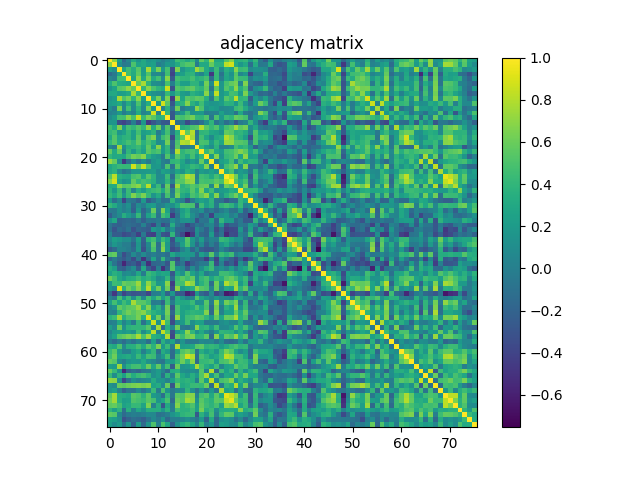

Source data for this figure (header and first rows):
1.000000000000000000e+00, 6.949579999999999647e-01, 2.265919999999999879e-01, -1.398490000000000011e-01, 4.874300000000000160e-02, 3.094390000000000196e-01, 1.527779999999999971e-01, 2.988589999999999858e-01, 1.583539999999999948e-01, 2.114699999999999913e-01, 1.178260000000000002e-01, 1.633700000000000083e-02, 1.093620000000000009e-01, 1.611380000000000035e-01, 4.574790000000000245e-01, 3.987490000000000201e-01, 3.029839999999999756e-01, 4.042870000000000075e-01, 7.758400000000000019e-02, 5.704029999999999934e-01, 4.014340000000000130e-01, 7.321630000000000082e-01, 2.874030000000000196e-01, 2.974109999999999809e-01
6.949579999999999647e-01, 1.000000000000000000e+00, 1.224829999999999947e-01, -4.726000000000000340e-02, -9.792000000000000356e-03, 5.018719999999999848e-01, 2.649869999999999726e-01, 3.072449999999999903e-01, 2.135660000000000058e-01, 2.403589999999999893e-01, -1.061400000000000017e-02, 5.523700000000000138e-02, 2.052420000000000078e-01, 1.627750000000000030e-01, 3.158830000000000249e-01, 4.642260000000000275e-01, 5.333210000000000450e-01, 5.351679999999999771e-01, -2.488800000000000040e-02, 3.139609999999999901e-01, 3.073080000000000256e-01, 5.871830000000000105e-01, 3.686490000000000045e-01, 3.767429999999999946e-01
2.265919999999999879e-01, 1.224829999999999947e-01, 1.000000000000000000e+00, 2.741120000000000223e-01, 4.654849999999999821e-01, 3.368860000000000188e-01, 5.343539999999999957e-01, 2.261610000000000009e-01, 7.616079999999999517e-01, 3.151450000000000085e-01, 6.375800000000000356e-01, 1.749910000000000077e-01, 4.826599999999999779e-01, -3.350150000000000072e-01, 6.619610000000000216e-01, 1.593279999999999974e-01, 3.002079999999999749e-01, 3.296000000000000041e-01, 7.471250000000000391e-01, 5.810039999999999649e-01, 3.220100000000000184e-01, 1.295540000000000025e-01, 4.332420000000000160e-01, 9.104399999999999993e-02
-1.398490000000000011e-01, -4.726000000000000340e-02, 2.741120000000000223e-01, 1.000000000000000000e+00, 4.647669999999999857e-01, 3.203250000000000264e-01, 5.663880000000000026e-01, 2.350379999999999969e-01, 5.125359999999999916e-01, 8.513700000000000434e-02, 6.854399999999999382e-02, -1.845700000000000118e-02, 4.616750000000000020e-01, -3.945089999999999986e-01, 1.984410000000000063e-01, 2.391109999999999902e-01, 3.721229999999999816e-01, 3.886950000000000127e-01, 1.177990000000000009e-01, 2.787299999999999847e-02, 2.777319999999999789e-01, -4.679719999999999991e-01, 4.158990000000000187e-01, -8.813699999999999313e-02
4.874300000000000160e-02, -9.792000000000000356e-03, 4.654849999999999821e-01, 4.647669999999999857e-01, 1.000000000000000000e+00, 2.708240000000000092e-01, 7.102389999999999537e-01, 3.040479999999999849e-01, 6.328770000000000229e-01, 3.198840000000000017e-01, 4.714809999999999834e-01, 1.158060000000000062e-01, 6.871319999999999650e-01, -2.588099999999999845e-01, 4.749720000000000053e-01, 4.015480000000000160e-01, 3.958479999999999777e-01, 4.854010000000000269e-01, 3.464789999999999814e-01, 3.952990000000000115e-01, 4.778810000000000002e-01, -1.315969999999999918e-01, 4.150010000000000088e-01, -6.288000000000000186e-03
3.094390000000000196e-01, 5.018719999999999848e-01, 3.368860000000000188e-01, 3.203250000000000264e-01, 2.708240000000000092e-01, 1.000000000000000000e+00, 5.778400000000000203e-01, 7.658089999999999620e-01, 3.847690000000000277e-01, 1.232739999999999947e-01, 9.386300000000000199e-02, 2.409999999999999989e-02, 4.904160000000000186e-01, 6.237999999999999622e-03, 4.042129999999999890e-01, 2.375720000000000054e-01, 2.275749999999999995e-01, 3.841899999999999760e-01, 3.799529999999999852e-01, 1.886899999999999966e-01, 6.277740000000000542e-01, 9.781499999999999917e-02, 8.749949999999999672e-01, 1.685699999999999976e-01
1.527779999999999971e-01, 2.649869999999999726e-01, 5.343539999999999957e-01, 5.663880000000000026e-01, 7.102389999999999537e-01, 5.778400000000000203e-01, 1.000000000000000000e+00, 4.015799999999999925e-01, 6.898100000000000342e-01, 4.947630000000000083e-01, 3.838300000000000045e-01, 3.154730000000000034e-01, 8.590780000000000083e-01, -3.128560000000000230e-01, 5.321059999999999679e-01, 4.726009999999999933e-01, 5.497929999999999762e-01, 5.714529999999999887e-01, 4.290740000000000109e-01, 3.866299999999999737e-01, 5.762990000000000057e-01, -6.830799999999999372e-02, 5.745580000000000132e-01, 1.701129999999999864e-01
2.988589999999999858e-01, 3.072449999999999903e-01, 2.261610000000000009e-01, 2.350379999999999969e-01, 3.040479999999999849e-01, 7.658089999999999620e-01, 4.015799999999999925e-01, 1.000000000000000000e+00, 2.381620000000000126e-01, 1.348959999999999881e-01, 8.995599999999999430e-02, 2.531999999999999876e-02, 4.201409999999999867e-01, 1.748760000000000037e-01, 4.004199999999999982e-01, 2.197909999999999864e-01, 1.659889999999999977e-01, 3.626829999999999776e-01, 2.968199999999999728e-01, 2.483609999999999984e-01, 6.913540000000000241e-01, 1.027620000000000061e-01, 8.357010000000000272e-01, 1.819060000000000121e-01
1.583539999999999948e-01, 2.135660000000000058e-01, 7.616079999999999517e-01, 5.125359999999999916e-01, 6.328770000000000229e-01, 3.847690000000000277e-01, 6.898100000000000342e-01, 2.381620000000000126e-01, 1.000000000000000000e+00, 3.347060000000000035e-01, 6.378460000000000241e-01, 1.058039999999999953e-01, 6.554809999999999803e-01, -4.417449999999999988e-01, 7.105690000000000062e-01, 2.739880000000000093e-01, 5.465529999999999555e-01, 4.904560000000000031e-01, 5.683310000000000306e-01, 5.438100000000000156e-01, 3.455590000000000050e-01, -2.869599999999999929e-02, 5.142520000000000424e-01, 2.025959999999999983e-01
2.114699999999999913e-01, 2.403589999999999893e-01, 3.151450000000000085e-01, 8.513700000000000434e-02, 3.198840000000000017e-01, 1.232739999999999947e-01, 4.947630000000000083e-01, 1.348959999999999881e-01, 3.347060000000000035e-01, 1.000000000000000000e+00, 1.962500000000000078e-01, 8.739989999999999704e-01, 5.435140000000000526e-01, -2.765520000000000200e-01, 3.277720000000000078e-01, 3.796149999999999802e-01, 6.660540000000000349e-01, 3.651659999999999906e-01, 2.484649999999999914e-01, 4.525259999999999838e-01, 2.166959999999999997e-01, 1.567350000000000132e-01, 1.725869999999999904e-01, 2.227250000000000063e-01
1.178260000000000002e-01, -1.061400000000000017e-02, 6.375800000000000356e-01, 6.854399999999999382e-02, 4.714809999999999834e-01, 9.386300000000000199e-02, 3.838300000000000045e-01, 8.995599999999999430e-02, 6.378460000000000241e-01, 1.962500000000000078e-01, 1.000000000000000000e+00, 2.690499999999999836e-02, 3.640740000000000087e-01, -1.256150000000000044e-01, 6.152419999999999556e-01, -2.289899999999999922e-02, 8.073500000000000121e-02, 1.063849999999999935e-01, 6.911359999999999726e-01, 5.031579999999999941e-01, 1.547860000000000069e-01, 2.311529999999999974e-01, 1.945189999999999975e-01, 8.111100000000000254e-02
1.633700000000000083e-02, 5.523700000000000138e-02, 1.749910000000000077e-01, -1.845700000000000118e-02, 1.158060000000000062e-01, 2.409999999999999989e-02, 3.154730000000000034e-01, 2.531999999999999876e-02, 1.058039999999999953e-01, 8.739989999999999704e-01, 2.690499999999999836e-02, 1.000000000000000000e+00, 4.045759999999999912e-01, -2.558819999999999983e-01, 5.917399999999999743e-02, 1.764680000000000137e-01, 4.505129999999999968e-01, 1.495640000000000025e-01, 1.786240000000000050e-01, 1.884329999999999894e-01, -2.360100000000000045e-02, 9.905000000000000610e-03, 1.731100000000000000e-02, 2.434360000000000135e-01
1.093620000000000009e-01, 2.052420000000000078e-01, 4.826599999999999779e-01, 4.616750000000000020e-01, 6.871319999999999650e-01, 4.904160000000000186e-01, 8.590780000000000083e-01, 4.201409999999999867e-01, 6.554809999999999803e-01, 5.435140000000000526e-01, 3.640740000000000087e-01, 4.045759999999999912e-01, 1.000000000000000000e+00, -2.713099999999999956e-01, 5.189200000000000479e-01, 4.665850000000000275e-01, 5.495539999999999869e-01, 6.239689999999999959e-01, 4.057520000000000016e-01, 3.938610000000000166e-01, 5.176760000000000250e-01, -4.971699999999999731e-02, 5.019780000000000353e-01, 1.939730000000000065e-01
1.611380000000000035e-01, 1.627750000000000030e-01, -3.350150000000000072e-01, -3.945089999999999986e-01, -2.588099999999999845e-01, 6.237999999999999622e-03, -3.128560000000000230e-01, 1.748760000000000037e-01, -4.417449999999999988e-01, -2.765520000000000200e-01, -1.256150000000000044e-01, -2.558819999999999983e-01, -2.713099999999999956e-01, 1.000000000000000000e+00, -1.310979999999999923e-01, -5.926300000000000318e-02, -3.588729999999999976e-01, -1.829439999999999955e-01, -2.149919999999999887e-01, -1.043020000000000058e-01, 1.169420000000000043e-01, 3.917689999999999784e-01, -7.838699999999999835e-02, 6.626100000000000045e-02
4.574790000000000245e-01, 3.158830000000000249e-01, 6.619610000000000216e-01, 1.984410000000000063e-01, 4.749720000000000053e-01, 4.042129999999999890e-01, 5.321059999999999679e-01, 4.004199999999999982e-01, 7.105690000000000062e-01, 3.277720000000000078e-01, 6.152419999999999556e-01, 5.917399999999999743e-02, 5.189200000000000479e-01, -1.310979999999999923e-01, 1.000000000000000000e+00, 3.545170000000000265e-01, 4.105170000000000208e-01, 5.043429999999999858e-01, 5.356689999999999507e-01, 8.029049999999999798e-01, 5.612840000000000051e-01, 4.204519999999999924e-01, 5.222419999999999840e-01, 2.599739999999999829e-01
3.987490000000000201e-01, 4.642260000000000275e-01, 1.593279999999999974e-01, 2.391109999999999902e-01, 4.015480000000000160e-01, 2.375720000000000054e-01, 4.726009999999999933e-01, 2.197909999999999864e-01, 2.739880000000000093e-01, 3.796149999999999802e-01, -2.289899999999999922e-02, 1.764680000000000137e-01, 4.665850000000000275e-01, -5.926300000000000318e-02, 3.545170000000000265e-01, 1.000000000000000000e+00, 5.792509999999999604e-01, 7.999749999999999917e-01, -6.663099999999999579e-02, 3.924819999999999975e-01, 4.071179999999999799e-01, 2.828249999999999931e-01, 2.557559999999999834e-01, 1.529290000000000094e-01
3.029839999999999756e-01, 5.333210000000000450e-01, 3.002079999999999749e-01, 3.721229999999999816e-01, 3.958479999999999777e-01, 2.275749999999999995e-01, 5.497929999999999762e-01, 1.659889999999999977e-01, 5.465529999999999555e-01, 6.660540000000000349e-01, 8.073500000000000121e-02, 4.505129999999999968e-01, 5.495539999999999869e-01, -3.588729999999999976e-01, 4.105170000000000208e-01, 5.792509999999999604e-01, 1.000000000000000000e+00, 7.623100000000000431e-01, -4.702900000000000136e-02, 4.717899999999999872e-01, 2.871299999999999963e-01, 8.387500000000000511e-02, 3.132539999999999769e-01, 3.496110000000000051e-01
4.042870000000000075e-01, 5.351679999999999771e-01, 3.296000000000000041e-01, 3.886950000000000127e-01, 4.854010000000000269e-01, 3.841899999999999760e-01, 5.714529999999999887e-01, 3.626829999999999776e-01, 4.904560000000000031e-01, 3.651659999999999906e-01, 1.063849999999999935e-01, 1.495640000000000025e-01, 6.239689999999999959e-01, -1.829439999999999955e-01, 5.043429999999999858e-01, 7.999749999999999917e-01, 7.623100000000000431e-01, 1.000000000000000000e+00, 3.018699999999999856e-02, 4.975530000000000230e-01, 4.843779999999999752e-01, 2.086129999999999929e-01, 4.221440000000000192e-01, 2.768999999999999795e-01
7.758400000000000019e-02, -2.488800000000000040e-02, 7.471250000000000391e-01, 1.177990000000000009e-01, 3.464789999999999814e-01, 3.799529999999999852e-01, 4.290740000000000109e-01, 2.968199999999999728e-01, 5.683310000000000306e-01, 2.484649999999999914e-01, 6.911359999999999726e-01, 1.786240000000000050e-01, 4.057520000000000016e-01, -2.149919999999999887e-01, 5.356689999999999507e-01, -6.663099999999999579e-02, -4.702900000000000136e-02, 3.018699999999999856e-02, 1.000000000000000000e+00, 3.960199999999999831e-01, 2.321900000000000075e-01, 1.161780000000000035e-01, 3.834009999999999918e-01, 8.566000000000000697e-03
5.704029999999999934e-01, 3.139609999999999901e-01, 5.810039999999999649e-01, 2.787299999999999847e-02, 3.952990000000000115e-01, 1.886899999999999966e-01, 3.866299999999999737e-01, 2.483609999999999984e-01, 5.438100000000000156e-01, 4.525259999999999838e-01, 5.031579999999999941e-01, 1.884329999999999894e-01, 3.938610000000000166e-01, -1.043020000000000058e-01, 8.029049999999999798e-01, 3.924819999999999975e-01, 4.717899999999999872e-01, 4.975530000000000230e-01, 3.960199999999999831e-01, 1.000000000000000000e+00, 4.219999999999999862e-01, 5.888619999999999965e-01, 2.991210000000000258e-01, 2.107439999999999869e-01
4.014340000000000130e-01, 3.073080000000000256e-01, 3.220100000000000184e-01, 2.777319999999999789e-01, 4.778810000000000002e-01, 6.277740000000000542e-01, 5.762990000000000057e-01, 6.913540000000000241e-01, 3.455590000000000050e-01, 2.166959999999999997e-01, 1.547860000000000069e-01, -2.360100000000000045e-02, 5.176760000000000250e-01, 1.169420000000000043e-01, 5.612840000000000051e-01, 4.071179999999999799e-01, 2.871299999999999963e-01, 4.843779999999999752e-01, 2.321900000000000075e-01, 4.219999999999999862e-01, 1.000000000000000000e+00, 2.031429999999999902e-01, 6.775039999999999951e-01, 1.563070000000000015e-01
7.321630000000000082e-01, 5.871830000000000105e-01, 1.295540000000000025e-01, -4.679719999999999991e-01, -1.315969999999999918e-01, 9.781499999999999917e-02, -6.830799999999999372e-02, 1.027620000000000061e-01, -2.869599999999999929e-02, 1.567350000000000132e-01, 2.311529999999999974e-01, 9.905000000000000610e-03, -4.971699999999999731e-02, 3.917689999999999784e-01, 4.204519999999999924e-01, 2.828249999999999931e-01, 8.387500000000000511e-02, 2.086129999999999929e-01, 1.161780000000000035e-01, 5.888619999999999965e-01, 2.031429999999999902e-01, 1.000000000000000000e+00, 6.712000000000000084e-03, 2.443210000000000104e-01
2.874030000000000196e-01, 3.686490000000000045e-01, 4.332420000000000160e-01, 4.158990000000000187e-01, 4.150010000000000088e-01, 8.749949999999999672e-01, 5.745580000000000132e-01, 8.357010000000000272e-01, 5.142520000000000424e-01, 1.725869999999999904e-01, 1.945189999999999975e-01, 1.731100000000000000e-02, 5.019780000000000353e-01, -7.838699999999999835e-02, 5.222419999999999840e-01, 2.557559999999999834e-01, 3.132539999999999769e-01, 4.221440000000000192e-01, 3.834009999999999918e-01, 2.991210000000000258e-01, 6.775039999999999951e-01, 6.712000000000000084e-03, 1.000000000000000000e+00, 1.433419999999999972e-01
2.974109999999999809e-01, 3.767429999999999946e-01, 9.104399999999999993e-02, -8.813699999999999313e-02, -6.288000000000000186e-03, 1.685699999999999976e-01, 1.701129999999999864e-01, 1.819060000000000121e-01, 2.025959999999999983e-01, 2.227250000000000063e-01, 8.111100000000000254e-02, 2.434360000000000135e-01, 1.939730000000000065e-01, 6.626100000000000045e-02, 2.599739999999999829e-01, 1.529290000000000094e-01, 3.496110000000000051e-01, 2.768999999999999795e-01, 8.566000000000000697e-03, 2.107439999999999869e-01, 1.563070000000000015e-01, 2.443210000000000104e-01, 1.433419999999999972e-01, 1.000000000000000000e+00
5.338359999999999772e-01, 8.173709999999999587e-01, 3.504700000000000037e-01, 3.040329999999999977e-01, 2.821319999999999939e-01, 4.826759999999999939e-01, 5.257840000000000291e-01, 2.871659999999999768e-01, 5.387640000000000207e-01, 3.802289999999999837e-01, 8.956400000000000472e-02, 9.633099999999999996e-02, 4.421530000000000182e-01, -1.198140000000000038e-01, 4.851639999999999842e-01, 5.796829999999999483e-01, 8.104440000000000532e-01, 7.336730000000000196e-01, 1.111099999999999935e-02, 4.647080000000000100e-01, 4.232639999999999736e-01, 3.027699999999999836e-01, 4.660299999999999998e-01, 3.426230000000000109e-01
6.759439999999999893e-01, 8.778070000000000039e-01, 2.684889999999999777e-01, 1.410339999999999927e-01, 1.964299999999999935e-01, 5.694050000000000500e-01, 4.012060000000000071e-01, 4.757810000000000095e-01, 4.347889999999999810e-01, 3.595760000000000067e-01, 1.111349999999999977e-01, 1.279409999999999992e-01, 3.874540000000000206e-01, 9.438000000000000209e-03, 5.534599999999999520e-01, 5.405269999999999797e-01, 6.976390000000000091e-01, 7.226839999999999931e-01, 7.378300000000000136e-02, 4.902059999999999751e-01, 4.605540000000000189e-01, 4.748169999999999891e-01, 5.565649999999999764e-01, 4.871889999999999832e-01
3.249139999999999806e-01, 3.264050000000000007e-01, 6.841270000000000406e-01, 5.309289999999999843e-01, 5.570410000000000084e-01, 6.354950000000000321e-01, 7.022620000000000529e-01, 4.484719999999999818e-01, 8.166839999999999655e-01, 1.852350000000000108e-01, 4.325590000000000268e-01, -8.213399999999999868e-02, 5.853979999999999739e-01, -2.702720000000000122e-01, 7.509559999999999569e-01, 3.702659999999999840e-01, 4.444139999999999757e-01, 5.369530000000000136e-01, 4.738339999999999774e-01, 5.820490000000000386e-01, 6.074500000000000455e-01, 8.004200000000000204e-02, 7.201419999999999488e-01, 9.339000000000000079e-02
3.752139999999999920e-01, 1.756310000000000093e-01, 4.254539999999999988e-01, 5.711600000000000010e-02, 4.365060000000000051e-01, 4.259000000000000286e-02, 3.416299999999999892e-01, 2.165269999999999972e-01, 3.873340000000000116e-01, 4.342710000000000181e-01, 4.753930000000000100e-01, 2.924100000000000033e-01, 5.450949999999999962e-01, -2.923100000000000004e-02, 5.626649999999999707e-01, 3.980500000000000149e-01, 3.658629999999999938e-01, 5.402350000000000207e-01, 3.533169999999999922e-01, 6.676159999999999872e-01, 2.730589999999999962e-01, 4.490350000000000175e-01, 1.347220000000000084e-01, 2.083510000000000084e-01
4.085509999999999975e-01, 2.985610000000000208e-01, 4.544349999999999778e-01, 1.690659999999999941e-01, 4.241949999999999887e-01, 6.598330000000000028e-01, 5.024669999999999970e-01, 6.502660000000000107e-01, 4.165309999999999846e-01, 1.595969999999999889e-01, 3.206760000000000166e-01, -2.929500000000000159e-02, 4.741020000000000234e-01, 2.781499999999999945e-02, 6.309040000000000203e-01, 3.164879999999999916e-01, 2.230650000000000133e-01, 4.939239999999999742e-01, 4.244689999999999852e-01, 5.652960000000000207e-01, 6.996559999999999446e-01, 2.887259999999999827e-01, 6.847779999999999978e-01, 1.450569999999999915e-01
1.924500000000000099e-01, -1.098879999999999996e-01, 6.634600000000000219e-02, -3.870179999999999731e-01, -3.441000000000000308e-02, -7.107900000000000329e-02, -2.097990000000000133e-01, 1.837769999999999959e-01, -2.388589999999999880e-01, -1.004229999999999984e-01, 8.890599999999999892e-02, -1.043479999999999963e-01, -8.906400000000000428e-02, 3.946669999999999900e-01, 9.007199999999999929e-02, 1.740999999999999926e-03, -3.204600000000000226e-01, -3.702500000000000235e-02, 1.626879999999999993e-01, 2.585580000000000100e-01, 1.867679999999999896e-01, 3.798110000000000097e-01, -6.687099999999999989e-02, -9.560299999999999354e-02
4.045500000000000207e-01, 3.194100000000000272e-01, 1.317699999999999982e-01, 9.488999999999999171e-03, 1.351370000000000071e-01, -1.689479999999999871e-01, 9.704300000000000426e-02, -2.556999999999999811e-03, 1.884560000000000124e-01, 2.137270000000000003e-01, 6.340000000000000149e-03, 2.929400000000000059e-02, 1.528700000000000059e-01, 1.181149999999999978e-01, 2.960990000000000011e-01, 5.174900000000000055e-01, 4.963540000000000174e-01, 4.931300000000000128e-01, -2.006320000000000048e-01, 4.483159999999999923e-01, 2.269100000000000006e-01, 3.577589999999999937e-01, -3.229900000000000132e-02, 3.970060000000000255e-01
-4.320600000000000135e-02, -5.261899999999999911e-02, 1.179619999999999974e-01, 1.926399999999999987e-02, 1.019349999999999978e-01, -2.089580000000000048e-01, 1.837709999999999899e-01, -1.653930000000000122e-01, 4.545199999999999935e-02, 6.000889999999999835e-01, -2.137899999999999870e-02, 6.612149999999999972e-01, 2.502539999999999765e-01, -2.089260000000000006e-01, -2.520999999999999977e-02, 2.172360000000000124e-01, 3.391930000000000223e-01, 5.129999999999999838e-02, 1.781800000000000050e-02, 1.375230000000000063e-01, -1.363669999999999882e-01, -2.617500000000000035e-02, -1.561150000000000038e-01, -1.865199999999999844e-02
-2.312359999999999971e-01, -4.027200000000000224e-02, 8.321399999999999630e-02, 3.458430000000000115e-01, 2.112380000000000091e-01, 6.043099999999999861e-02, 4.200409999999999977e-01, -1.261420000000000041e-01, 2.485070000000000057e-01, 4.324629999999999863e-01, -8.386399999999999411e-02, 4.766529999999999934e-01, 3.563109999999999888e-01, -4.448500000000000232e-01, -9.223900000000000154e-02, 2.489999999999999991e-01, 3.871859999999999746e-01, 1.356890000000000041e-01, -8.522999999999999327e-03, -1.784350000000000103e-01, -1.776600000000000054e-02, -4.046989999999999754e-01, 8.694599999999999551e-02, 1.127910000000000024e-01
1.379940000000000055e-01, 2.929720000000000102e-01, -1.989200000000000135e-01, -1.717629999999999990e-01, -1.437380000000000047e-01, -1.785229999999999873e-01, -6.077400000000000163e-02, -2.157169999999999921e-01, -6.501400000000000234e-02, -8.555400000000000504e-02, -3.599800000000000222e-02, -1.072049999999999947e-01, -9.573199999999999765e-02, 1.257939999999999892e-01, -1.580600000000000060e-02, 1.316599999999999993e-01, 1.540070000000000050e-01, 8.937799999999999911e-02, -3.022000000000000242e-01, -6.374699999999999811e-02, -9.198099999999999332e-02, 2.259690000000000032e-01, -1.896980000000000055e-01, 4.175189999999999735e-01
-8.044099999999999862e-02, -1.793180000000000052e-01, -2.200189999999999924e-01, -1.570809999999999984e-01, -1.261710000000000054e-01, -1.526220000000000077e-01, -2.048399999999999943e-01, 2.683299999999999921e-02, -2.168789999999999885e-01, -3.791149999999999798e-01, 4.494999999999999864e-03, -3.436119999999999730e-01, -2.231009999999999938e-01, 3.362689999999999846e-01, -5.356600000000000250e-02, -1.485019999999999951e-01, -3.838280000000000025e-01, -2.193960000000000077e-01, -7.223899999999999766e-02, -1.344150000000000067e-01, -9.799999999999999684e-05, 6.322200000000000042e-02, -1.741350000000000120e-01, 1.895880000000000065e-01
-9.341399999999999704e-02, -2.991570000000000062e-01, -1.424860000000000015e-01, -1.889359999999999928e-01, -8.695400000000000351e-02, -3.106269999999999865e-01, -1.695200000000000040e-01, -2.000860000000000138e-01, -2.511929999999999996e-01, 1.807360000000000078e-01, 9.526800000000000546e-02, 2.647419999999999773e-01, -6.324200000000000654e-02, 1.269389999999999963e-01, -1.799630000000000118e-01, -2.029640000000000055e-01, -2.772359999999999824e-01, -3.268209999999999726e-01, 1.116589999999999944e-01, -4.455699999999999938e-02, -2.026209999999999956e-01, 5.561900000000000177e-02, -3.424280000000000102e-01, -1.243910000000000016e-01
3.246500000000000080e-02, -2.376070000000000126e-01, -2.356449999999999934e-01, -3.500030000000000086e-01, -3.054740000000000233e-01, -2.066780000000000006e-01, -4.206909999999999816e-01, -4.723000000000000115e-02, -3.838940000000000130e-01, -4.271570000000000089e-01, 6.032300000000000162e-02, -2.875519999999999743e-01, -3.310069999999999957e-01, 4.038430000000000075e-01, -1.747730000000000117e-01, -3.651610000000000134e-01, -6.795679999999999499e-01, -4.434540000000000148e-01, 1.007330000000000031e-01, -1.565739999999999910e-01, -2.083210000000000062e-01, 2.104360000000000119e-01, -2.715920000000000001e-01, -9.020799999999999652e-02
8.337700000000000666e-02, 2.380210000000000103e-01, 1.792610000000000037e-01, 1.043169999999999931e-01, 1.103959999999999941e-01, -8.542700000000000293e-02, 2.391310000000000102e-01, -2.076739999999999975e-01, 3.642969999999999819e-01, 4.599889999999999812e-01, 1.168199999999999933e-01, 4.356999999999999762e-01, 2.614940000000000042e-01, -3.261149999999999882e-01, 1.965979999999999950e-01, 1.713749999999999996e-01, 5.331559999999999633e-01, 1.950649999999999884e-01, -2.451800000000000160e-02, 2.260689999999999922e-01, -1.024950000000000028e-01, 3.875900000000000178e-02, -1.094299999999999960e-02, 4.254569999999999741e-01
1.731399999999999953e-02, 1.724670000000000092e-01, 8.765299999999999481e-02, -2.014999999999999864e-03, -5.491000000000000221e-03, -1.891619999999999968e-01, 1.650860000000000105e-01, -2.477060000000000095e-01, 7.780700000000000116e-02, 5.496919999999999584e-01, -1.118370000000000059e-01, 6.115169999999999773e-01, 1.773659999999999959e-01, -2.615450000000000275e-01, -6.170799999999999896e-02, 2.324100000000000055e-01, 5.106079999999999508e-01, 1.595660000000000134e-01, -1.524649999999999894e-01, 1.015729999999999966e-01, -2.010389999999999955e-01, 5.519999999999999733e-04, -1.626120000000000065e-01, 1.828380000000000005e-01
-2.474059999999999870e-01, -1.443540000000000101e-01, 4.728899999999999770e-02, 3.109500000000000111e-02, -1.754599999999999910e-02, -1.390849999999999864e-01, 1.858259999999999912e-01, -3.152789999999999759e-01, 3.266700000000000159e-02, 4.970399999999999818e-01, -8.305200000000000082e-02, 6.780359999999999721e-01, 1.837169999999999914e-01, -3.555249999999999799e-01, -2.631720000000000170e-01, 7.248000000000000102e-03, 1.593600000000000017e-01, -1.607850000000000112e-01, 4.074400000000000244e-02, -2.252659999999999940e-01, -2.887140000000000262e-01, -2.850940000000000141e-01, -1.690790000000000071e-01, 4.876300000000000079e-02
5.307619999999999560e-01, 5.780690000000000550e-01, -6.624800000000000133e-02, -3.299190000000000178e-01, -1.634490000000000109e-01, 8.913100000000000189e-02, -7.708500000000000074e-02, 8.819399999999999462e-02, -7.340700000000000003e-02, -3.118000000000000112e-03, -7.708399999999999974e-02, -5.229500000000000121e-02, -1.277179999999999982e-01, 2.972360000000000002e-01, 1.292099999999999915e-01, 1.831599999999999895e-01, 1.716390000000000138e-01, 1.691120000000000123e-01, -1.624909999999999966e-01, 2.397400000000000087e-01, 9.033299999999999663e-02, 5.486280000000000046e-01, 3.702699999999999741e-02, 4.300729999999999831e-01
-1.665379999999999916e-01, -3.219700000000000339e-02, -1.635860000000000092e-01, -2.653420000000000223e-01, -1.302190000000000014e-01, -3.554039999999999977e-01, -4.286600000000000132e-02, -4.886199999999999988e-01, -1.321390000000000065e-01, 2.732760000000000189e-01, -1.160489999999999994e-01, 4.175150000000000250e-01, -4.589200000000000224e-02, -1.689049999999999996e-01, -3.438610000000000277e-01, -6.264999999999999736e-03, 1.027330000000000049e-01, -1.712329999999999963e-01, -2.005599999999999883e-01, -1.996860000000000024e-01, -4.494619999999999727e-01, -4.694999999999999868e-02, -4.208350000000000146e-01, 1.242270000000000041e-01
2.010570000000000135e-01, -7.006900000000000628e-02, -2.542550000000000088e-01, -5.604940000000000477e-01, -2.922560000000000158e-01, -2.299660000000000037e-01, -3.873539999999999761e-01, -2.546299999999999952e-02, -5.091430000000000122e-01, -1.809969999999999912e-01, -1.504060000000000119e-01, -9.215700000000000280e-02, -2.809559999999999835e-01, 5.226389999999999647e-01, -2.119890000000000108e-01, -7.919500000000000151e-02, -4.335089999999999777e-01, -2.322700000000000042e-01, -1.238760000000000000e-01, -3.245800000000000074e-02, -4.739600000000000063e-02, 4.325609999999999733e-01, -3.348869999999999902e-01, 1.742099999999999899e-02
3.221120000000000094e-01, 2.234990000000000032e-01, -1.836019999999999874e-01, -2.380099999999999993e-01, -5.720599999999999991e-02, 1.035039999999999988e-01, -2.412680000000000102e-01, 3.036360000000000170e-01, -2.033109999999999917e-01, -3.896279999999999744e-01, 2.305999999999999890e-03, -5.155980000000000008e-01, -1.846839999999999871e-01, 5.378020000000000023e-01, 1.328229999999999966e-01, 6.845199999999999896e-02, -2.140529999999999933e-01, 1.093169999999999975e-01, -1.149219999999999964e-01, 1.197970000000000007e-01, 3.239560000000000217e-01, 4.506669999999999843e-01, 5.979799999999999699e-02, 1.362849999999999895e-01
2.338469999999999993e-01, 3.602600000000000247e-01, 2.924120000000000053e-01, 7.719900000000000373e-02, 1.193260000000000015e-01, 4.011599999999999888e-02, 2.913310000000000066e-01, -1.856400000000000064e-02, 4.338460000000000094e-01, 3.590329999999999910e-01, 2.433079999999999965e-01, 2.960479999999999778e-01, 2.743019999999999903e-01, -2.779840000000000089e-01, 2.829720000000000013e-01, 1.311120000000000063e-01, 5.098799999999999999e-01, 2.547579999999999845e-01, 1.071939999999999976e-01, 2.882649999999999935e-01, -1.370000000000000037e-02, 9.533400000000000207e-02, 1.041709999999999997e-01, 4.570040000000000213e-01
6.129029999999999756e-01, 4.812370000000000259e-01, 2.980920000000000236e-01, 1.982929999999999970e-01, 3.252909999999999968e-01, 3.431569999999999898e-01, 4.508759999999999990e-01, 3.291060000000000096e-01, 3.972620000000000040e-01, 2.968290000000000095e-01, 8.018899999999999639e-02, 1.384809999999999930e-01, 3.989300000000000068e-01, -1.337099999999999955e-01, 4.443469999999999920e-01, 5.414299999999999669e-01, 4.629030000000000089e-01, 5.847369999999999512e-01, 1.277079999999999882e-01, 4.073209999999999886e-01, 4.929049999999999820e-01, 2.709409999999999874e-01, 4.235260000000000136e-01, 3.562540000000000151e-01
1.770849999999999924e-01, 4.474929999999999741e-01, 4.240619999999999945e-01, 5.936519999999999575e-01, 5.463710000000000511e-01, 5.663489999999999913e-01, 7.374380000000000379e-01, 3.606840000000000046e-01, 7.020340000000000469e-01, 4.486930000000000085e-01, 1.779350000000000098e-01, 2.124729999999999952e-01, 6.888579999999999703e-01, -4.421860000000000235e-01, 4.811210000000000209e-01, 4.674499999999999766e-01, 7.934280000000000221e-01, 6.945050000000000390e-01, 1.641100000000000059e-01, 3.604939999999999811e-01, 4.856599999999999806e-01, -1.311209999999999876e-01, 6.141029999999999545e-01, 1.697390000000000010e-01
1.616549999999999931e-01, 5.775099999999999678e-02, 8.955950000000000299e-01, 3.554889999999999994e-01, 6.121790000000000287e-01, 4.701819999999999888e-01, 6.747389999999999777e-01, 3.917769999999999864e-01, 7.986830000000000318e-01, 3.309920000000000084e-01, 6.209540000000000060e-01, 1.525380000000000069e-01, 6.122189999999999577e-01, -3.290690000000000004e-01, 7.022270000000000456e-01, 2.069479999999999931e-01, 2.952560000000000184e-01, 3.507939999999999947e-01, 7.162370000000000125e-01, 5.499359999999999804e-01, 5.054889999999999661e-01, 3.265500000000000347e-02, 6.001279999999999948e-01, 5.103599999999999803e-02
-1.661970000000000114e-01, -4.655699999999999839e-01, -9.305599999999999983e-02, -3.865770000000000040e-01, -2.281330000000000024e-01, -3.073879999999999946e-01, -2.719500000000000250e-01, -2.183759999999999868e-01, -3.818500000000000227e-01, -1.518599999999999985e-02, 4.589999999999999896e-04, 1.943330000000000057e-01, -1.852469999999999950e-01, 1.778790000000000093e-01, -2.532670000000000199e-01, -2.605770000000000031e-01, -5.797120000000000051e-01, -4.800630000000000175e-01, 1.657569999999999877e-01, -1.607250000000000068e-01, -2.556209999999999871e-01, 7.127400000000000402e-02, -3.674419999999999908e-01, -2.021679999999999866e-01
4.160500000000000309e-02, -5.595900000000000180e-02, 4.894080000000000097e-01, 1.813549999999999884e-01, 4.380580000000000029e-01, 1.159219999999999973e-01, 4.423500000000000210e-01, 8.149900000000000200e-02, 4.687779999999999725e-01, 2.755940000000000056e-01, 4.904140000000000166e-01, 2.311439999999999884e-01, 4.180320000000000147e-01, -1.532040000000000068e-01, 3.338470000000000049e-01, 1.513799999999999868e-01, 4.793999999999999651e-03, 2.392400000000000082e-02, 5.220960000000000045e-01, 2.730350000000000277e-01, 1.512709999999999888e-01, 3.345399999999999763e-02, 1.818120000000000014e-01, 4.543099999999999916e-02
2.309700000000000086e-01, 4.670179999999999887e-01, 2.672129999999999783e-01, 4.461840000000000250e-01, 3.229929999999999746e-01, 7.663670000000000204e-01, 5.483339999999999881e-01, 5.473890000000000144e-01, 4.416579999999999950e-01, -2.361500000000000057e-02, -1.193000000000000050e-03, -1.876190000000000080e-01, 4.406909999999999994e-01, -2.513999999999999915e-02, 3.234119999999999773e-01, 3.036159999999999970e-01, 3.176539999999999919e-01, 4.337389999999999857e-01, 1.111970000000000042e-01, 1.280640000000000112e-01, 5.391409999999999814e-01, -1.673699999999999841e-02, 7.131039999999999601e-01, 1.475190000000000112e-01
5.609900000000000303e-02, 1.408820000000000072e-01, 5.774160000000000403e-01, 4.761549999999999949e-01, 5.576459999999999750e-01, 5.811450000000000227e-01, 7.246799999999999908e-01, 3.862099999999999977e-01, 6.714630000000000321e-01, 2.009650000000000047e-01, 3.710030000000000272e-01, 4.287400000000000239e-02, 6.202370000000000383e-01, -2.889140000000000041e-01, 4.917230000000000212e-01, 2.555459999999999954e-01, 2.431889999999999885e-01, 3.098540000000000183e-01, 5.128220000000000001e-01, 2.932060000000000222e-01, 5.028049999999999464e-01, -1.342700000000000005e-01, 6.189700000000000202e-01, -1.551999999999999994e-03
2.786900000000000141e-02, -1.260000000000000052e-03, 3.871339999999999781e-01, 5.142179999999999529e-01, 6.229059999999999597e-01, 5.436860000000000026e-01, 6.273419999999999552e-01, 6.849629999999999885e-01, 4.939270000000000049e-01, 3.639149999999999885e-01, 2.964060000000000028e-01, 1.792590000000000017e-01, 6.311099999999999488e-01, -1.734289999999999998e-01, 4.833109999999999906e-01, 2.513969999999999816e-01, 3.438950000000000062e-01, 3.934420000000000139e-01, 3.632630000000000026e-01, 3.524610000000000243e-01, 6.706910000000000371e-01, -1.474290000000000045e-01, 6.941899999999999737e-01, 1.562299999999999973e-02
3.563109999999999888e-01, 4.260019999999999918e-01, 7.422889999999999766e-01, 3.499959999999999738e-01, 4.990379999999999816e-01, 5.193449999999999456e-01, 6.405100000000000238e-01, 3.521850000000000258e-01, 8.881459999999999910e-01, 2.649420000000000108e-01, 6.209500000000000020e-01, 4.389400000000000246e-02, 5.731230000000000491e-01, -2.721600000000000130e-01, 7.249459999999999793e-01, 2.389080000000000092e-01, 4.583900000000000197e-01, 4.774360000000000270e-01, 5.734550000000000480e-01, 5.315569999999999462e-01, 4.003260000000000152e-01, 1.678989999999999927e-01, 5.928210000000000424e-01, 2.827890000000000126e-01
-4.242000000000000111e-03, 2.425599999999999978e-02, 2.891650000000000054e-01, 4.064999999999999863e-02, 2.085730000000000084e-01, -3.963200000000000056e-02, 4.027129999999999876e-01, -9.367499999999999438e-02, 2.377799999999999914e-01, 8.609520000000000506e-01, 1.314980000000000038e-01, 8.824149999999999494e-01, 4.394170000000000020e-01, -3.488450000000000162e-01, 1.061840000000000006e-01, 1.958489999999999953e-01, 4.546799999999999731e-01, 1.220129999999999965e-01, 2.526920000000000277e-01, 2.442310000000000036e-01, -4.702599999999999836e-02, -2.689000000000000071e-02, -2.209799999999999959e-02, 1.034220000000000000e-01
2.226660000000000028e-01, 8.430300000000000293e-02, 5.906029999999999891e-01, 1.302230000000000054e-01, 3.754460000000000020e-01, 4.008010000000000184e-01, 4.026989999999999736e-01, 3.990299999999999958e-01, 5.475100000000000522e-01, 3.397599999999999926e-02, 7.559019999999999628e-01, -1.253299999999999970e-01, 3.541650000000000076e-01, 5.589800000000000324e-02, 6.214199999999999724e-01, -4.385200000000000209e-02, -7.381699999999999373e-02, 5.350699999999999901e-02, 6.824580000000000091e-01, 3.681960000000000233e-01, 4.080719999999999903e-01, 2.055410000000000015e-01, 4.542559999999999931e-01, 8.661900000000000155e-02
4.257699999999999679e-02, 2.019950000000000079e-01, 2.365879999999999928e-01, 1.747620000000000007e-01, 2.274299999999999933e-01, 1.481770000000000032e-01, 4.573990000000000000e-01, 1.069449999999999984e-01, 3.044459999999999944e-01, 8.211739999999999595e-01, 3.244199999999999862e-02, 8.412870000000000070e-01, 5.046150000000000357e-01, -3.156300000000000217e-01, 1.901200000000000112e-01, 2.945769999999999778e-01, 6.914289999999999603e-01, 3.992180000000000173e-01, 1.381660000000000110e-01, 3.038370000000000237e-01, 1.054770000000000013e-01, -3.345399999999999763e-02, 1.610169999999999935e-01, 4.022040000000000060e-01
1.256180000000000074e-01, 2.651530000000000276e-01, 5.305410000000000403e-01, 5.757459999999999800e-01, 6.507100000000000106e-01, 5.872789999999999955e-01, 7.791850000000000165e-01, 5.029029999999999889e-01, 7.521499999999999853e-01, 3.653959999999999986e-01, 3.182090000000000196e-01, 1.793530000000000124e-01, 7.898110000000000408e-01, -3.775290000000000035e-01, 5.661899999999999711e-01, 4.383500000000000174e-01, 6.109930000000000083e-01, 6.643130000000000424e-01, 3.833469999999999933e-01, 3.906729999999999925e-01, 5.622519999999999740e-01, -1.460450000000000081e-01, 6.792080000000000339e-01, 2.579980000000000051e-01
-1.969100000000000017e-02, -1.396060000000000079e-01, -8.800999999999999795e-03, -1.294190000000000063e-01, 2.545700000000000046e-02, -9.097500000000000031e-02, 4.064899999999999763e-02, 5.627800000000000163e-02, -1.208650000000000002e-01, 2.412729999999999875e-01, -1.385010000000000130e-01, 3.505650000000000155e-01, 1.269369999999999943e-01, 2.579620000000000246e-01, -6.884200000000000041e-02, 1.516990000000000005e-01, -3.834699999999999914e-02, -2.787099999999999994e-02, -4.317000000000000004e-02, 7.410300000000000220e-02, 4.439499999999999696e-02, 6.591600000000000237e-02, -7.344000000000000528e-02, 9.518400000000000472e-02
3.371219999999999772e-01, 2.938640000000000141e-01, 5.054419999999999469e-01, 7.022000000000000464e-02, 3.440159999999999885e-01, 3.515679999999999916e-01, 4.733559999999999990e-01, 3.023919999999999941e-01, 5.459819999999999673e-01, 3.715709999999999846e-01, 6.449160000000000448e-01, 1.828960000000000030e-01, 4.374620000000000175e-01, -3.864100000000000174e-02, 7.896119999999999806e-01, 2.302559999999999885e-01, 2.525910000000000100e-01, 2.862169999999999992e-01, 5.463160000000000238e-01, 5.683080000000000354e-01, 3.782440000000000246e-01, 4.173899999999999832e-01, 3.823590000000000044e-01, 2.260099999999999887e-01
4.246329999999999827e-01, 5.512700000000000378e-01, 2.114379999999999871e-01, 1.589300000000000088e-02, 1.790699999999999931e-02, 2.151450000000000029e-01, 3.091990000000000016e-01, 1.295499999999999950e-02, 2.197800000000000031e-01, 4.035679999999999823e-01, -1.124109999999999970e-01, 3.258739999999999970e-01, 2.044489999999999919e-01, -1.240359999999999935e-01, 2.422779999999999934e-01, 5.260249999999999648e-01, 6.027479999999999505e-01, 4.954169999999999963e-01, -9.460899999999999865e-02, 3.412999999999999923e-01, 2.148460000000000092e-01, 3.244560000000000222e-01, 1.450970000000000037e-01, 4.300990000000000091e-01
... 15 more rows
